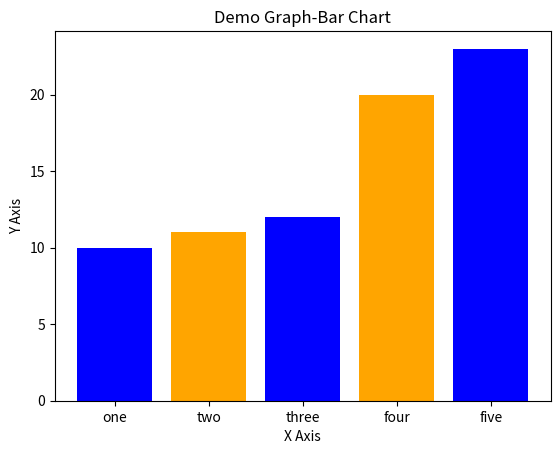

The matplotlib source for this figure:
import matplotlib.pyplot as plt

left=[1,2,3,4,5]
height=[10,11,12,20,23]

tick_label =['one','two','three','four','five']
plt.bar(left, height,tick_label=tick_label, width=0.8, color=['blue','orange'])


plt.xlabel('X Axis')
plt.ylabel('Y Axis')

plt.title('Demo Graph-Bar Chart')

#plt.legend()

plt.show()